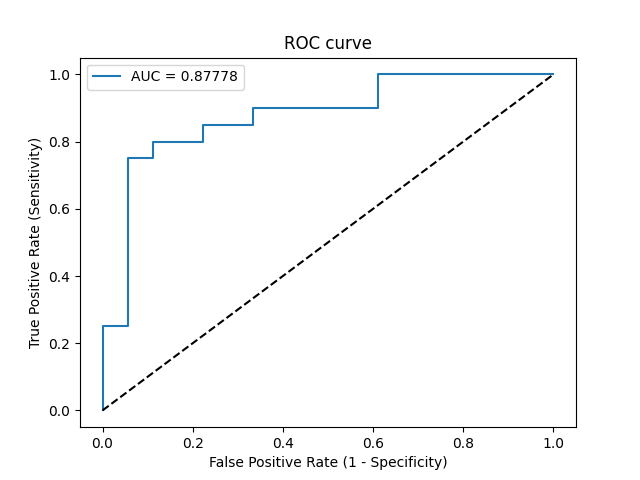

The data file committed next to this chart (first rows):
Threshold, Sensitivity, Specificity, NPV, PPV
inf, 0.0, 1.0, 0.4737, 0
0.9975, 0.05, 1.0, 0.4865, 1.0
0.9802, 0.25, 1.0, 0.5455, 1.0
0.9686, 0.25, 0.9444, 0.5312, 0.8333
0.6657, 0.75, 0.9444, 0.7727, 0.9375
0.6419, 0.75, 0.8889, 0.7619, 0.8824
0.4545, 0.8, 0.8889, 0.8, 0.8889
0.4376, 0.8, 0.7778, 0.7778, 0.8
0.4339, 0.85, 0.7778, 0.8235, 0.8095
0.3997, 0.85, 0.6667, 0.8, 0.7391
0.3955, 0.9, 0.6667, 0.8571, 0.75
0.2842, 0.9, 0.3889, 0.7778, 0.6207
0.2313, 1.0, 0.3889, 1.0, 0.6452
0.189, 1.0, 0.0, 0, 0.5263
